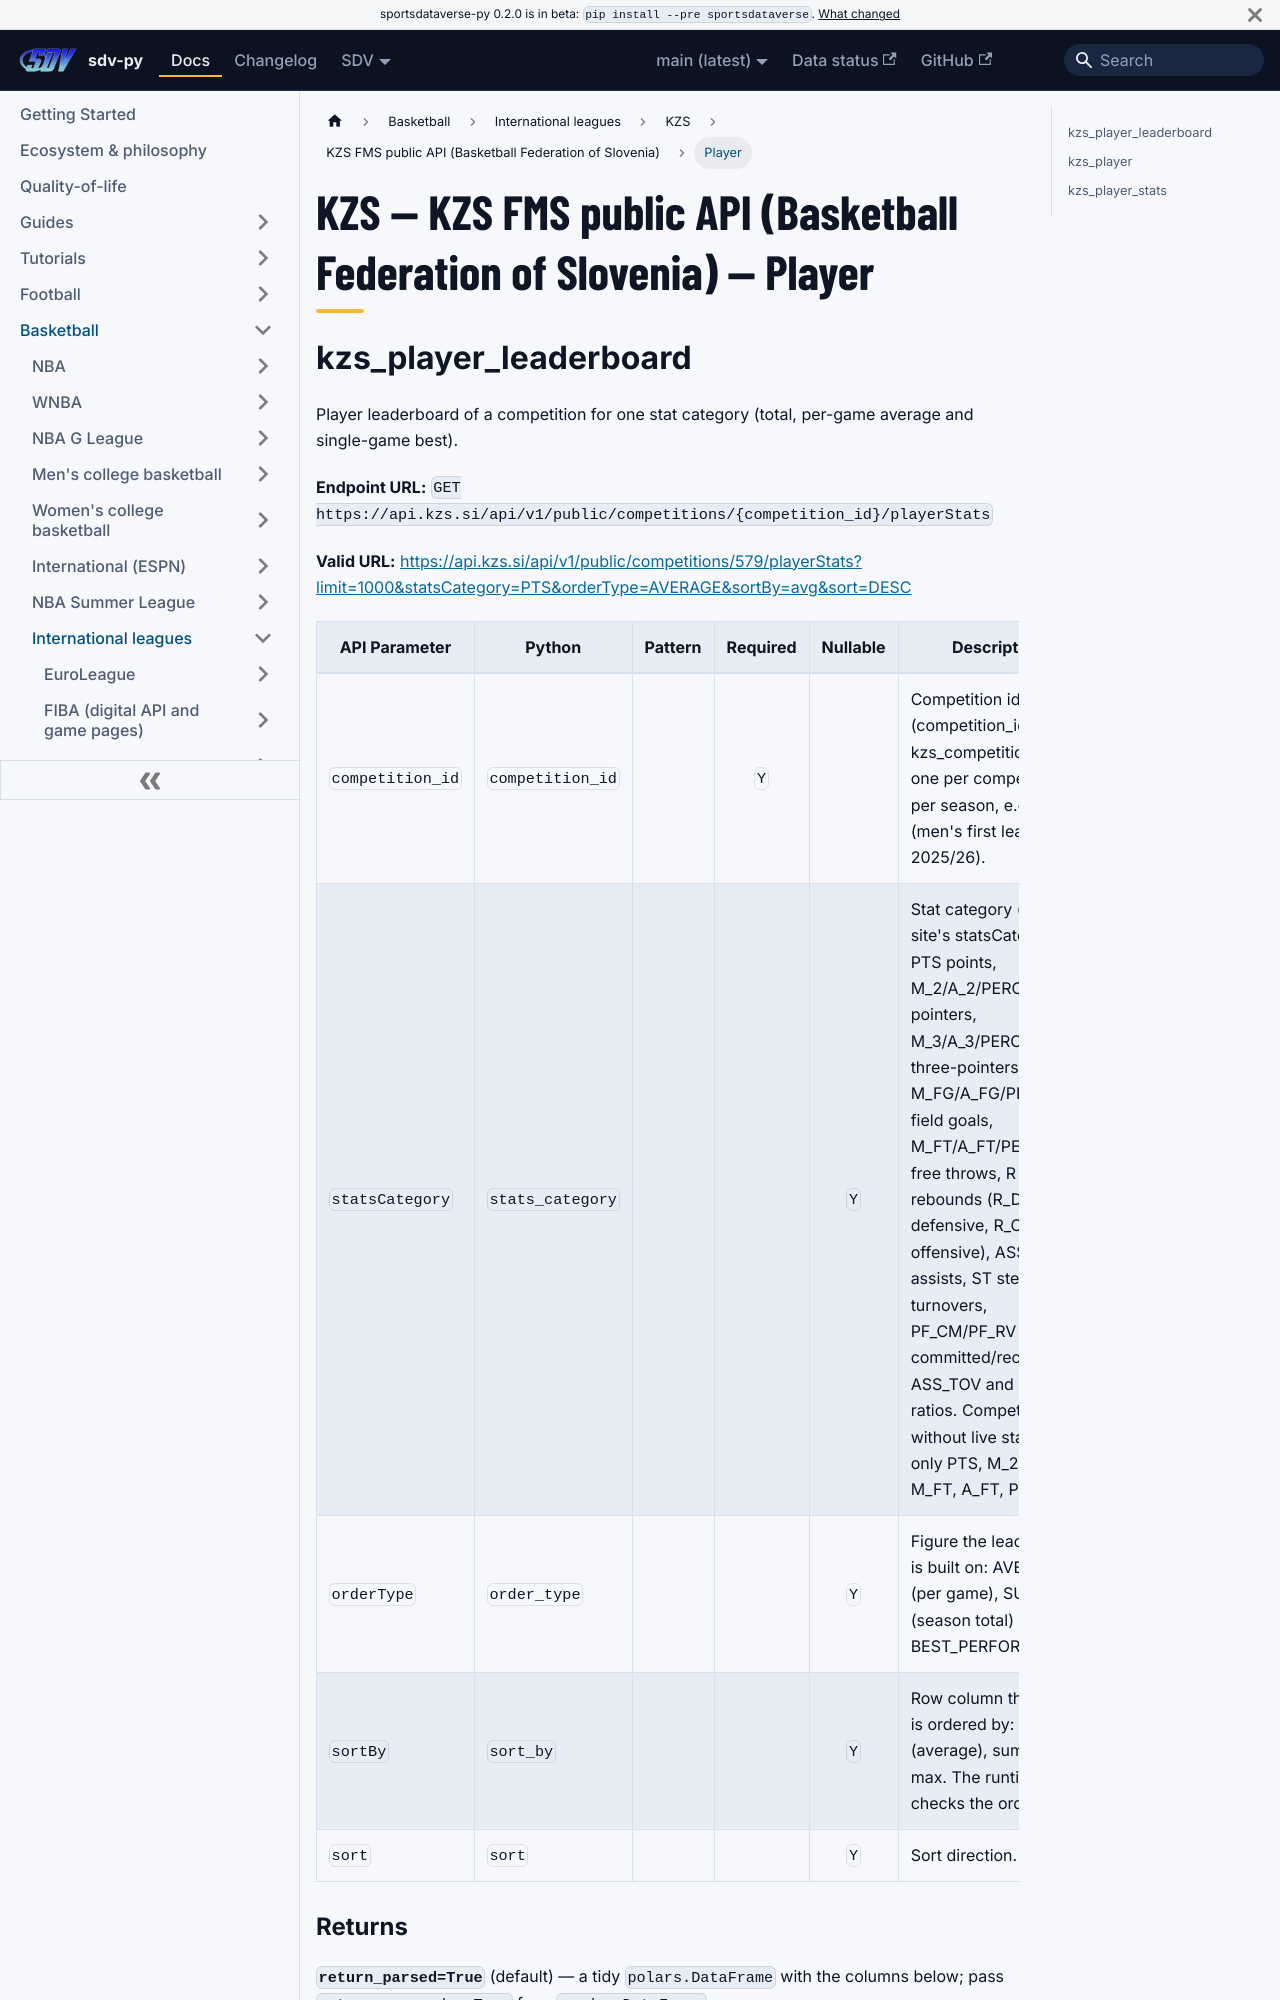

repository: sportsdataverse/sportsdataverse-py · page: docs/kzs/reference/kzs/player/index.html · generator: docusaurus

---
title: "KZS — KZS FMS public API (Basketball Federation of Slovenia) — Player"
sidebar_label: "Player"
sidebar_position: 1
description: "KZS — KZS FMS public API (Basketball Federation of Slovenia) — Player — function reference in sdv-py, the SportsDataverse Python package."
toc_max_heading_level: 2
---
# KZS — KZS FMS public API (Basketball Federation of Slovenia) — Player

## kzs_player_leaderboard

Player leaderboard of a competition for one stat category (total, per-game average and single-game best).

**Endpoint URL:** `GET https://api.kzs.si/api/v1/public/competitions/{competition_id}/playerStats`

**Valid URL:** [https://api.kzs.si/api/v1/public/competitions/579/playerStats?limit=1000&statsCategory=PTS&orderType=AVERAGE&sortBy=avg&sort=DESC](https://api.kzs.si/api/v1/public/competitions/579/playerStats?limit=1000&statsCategory=PTS&orderType=AVERAGE&sortBy=avg&sort=DESC)

| API Parameter | Python | Pattern | Required | Nullable | Description |
|---|---|:---:|:---:|:---:|---|
| `competition_id` | `competition_id` |  | `Y` |  | Competition id (competition_id in kzs_competitions): one per competition per season, e.g. 579 (men's first league 2025/26). |
| `statsCategory` | `stats_category` |  |  | `Y` | Stat category (the site's statsCategory): PTS points, M_2/A_2/PERC_2 two-pointers, M_3/A_3/PERC_3 three-pointers, M_FG/A_FG/PERC_FG field goals, M_FT/A_FT/PERC_FT free throws, R rebounds (R_D defensive, R_O offensive), ASS assists, ST steals, TOV turnovers, PF_CM/PF_RV fouls committed/received, ASS_TOV and ST_TOV ratios. Competitions without live stats offer only PTS, M_2, M_3, M_FT, A_FT, PERC_FT. |
| `orderType` | `order_type` |  |  | `Y` | Figure the leaderboard is built on: AVERAGE (per game), SUM (season total) or BEST_PERFORMANCE. |
| `sortBy` | `sort_by` |  |  | `Y` | Row column the board is ordered by: avg (average), sum or max. The runtime checks the order. |
| `sort` | `sort` |  |  | `Y` | Sort direction. |
